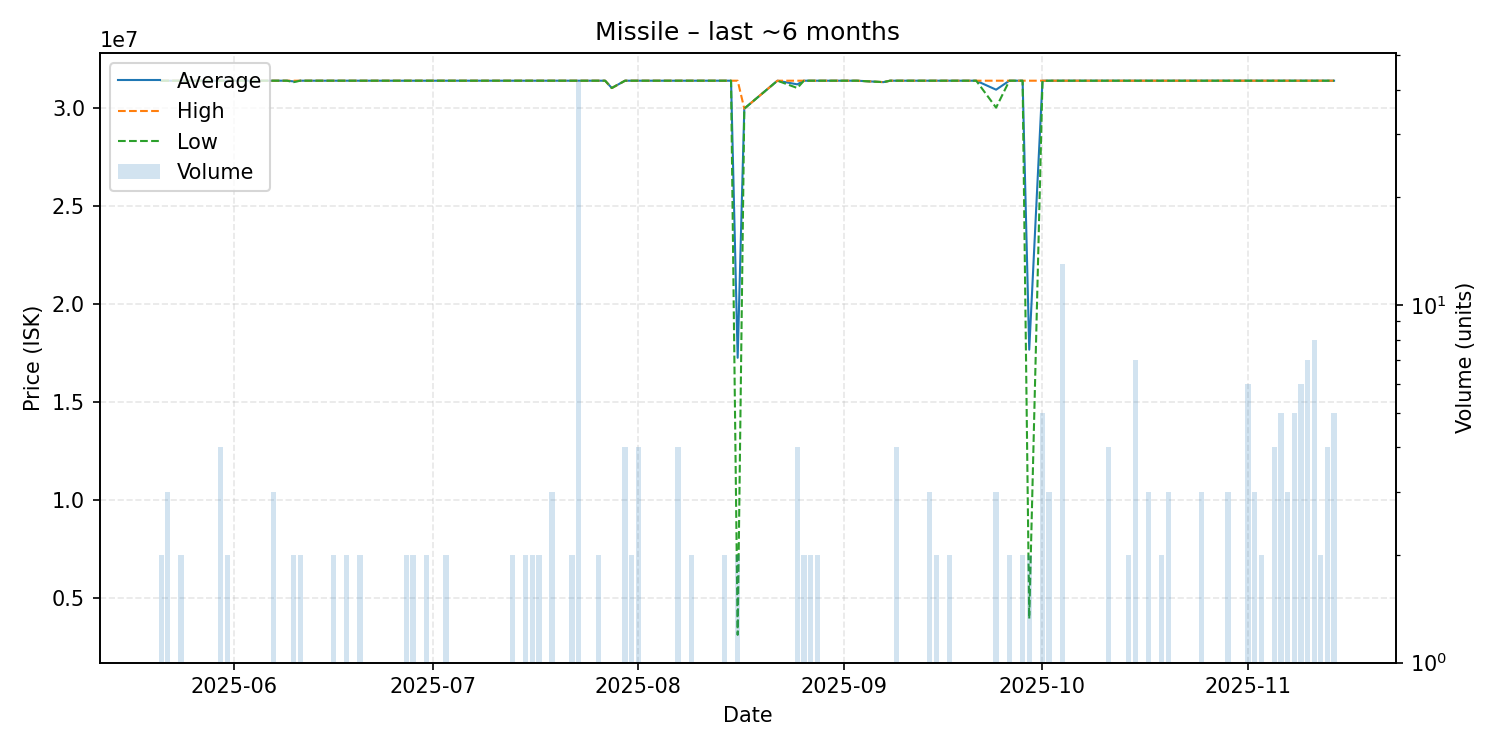

The file beside this chart, header and first rows:
date, average, highest, lowest, order_count, volume
2025-05-21, 31372640, 31372640, 31372640, 2, 2
2025-05-22, 31372640, 31372640, 31372640, 3, 3
2025-05-23, 31372640, 31372640, 31372640, 1, 1
2025-05-24, 31372640, 31372640, 31372640, 1, 2
2025-05-27, 31372640, 31372640, 31372640, 1, 1
2025-05-30, 31372640, 31372640, 31372640, 2, 4
2025-05-31, 31372640, 31372640, 31372640, 2, 2
2025-06-01, 31372640, 31372640, 31372640, 1, 1
2025-06-03, 31372640, 31372640, 31372640, 1, 1
2025-06-04, 31372640, 31372640, 31372640, 1, 1
2025-06-07, 31372640, 31372640, 31372640, 3, 3
2025-06-09, 31372640, 31372640, 31372640, 1, 1
2025-06-10, 31336320, 31372640, 31300000, 2, 2
2025-06-11, 31372640, 31372640, 31372640, 2, 2
2025-06-16, 31372640, 31372640, 31372640, 2, 2
2025-06-17, 31372640, 31372640, 31372640, 1, 1
2025-06-18, 31372640, 31372640, 31372640, 2, 2
2025-06-19, 31372640, 31372640, 31372640, 1, 1
2025-06-20, 31372640, 31372640, 31372640, 2, 2
2025-06-22, 31372640, 31372640, 31372640, 1, 1
2025-06-23, 31372640, 31372640, 31372640, 1, 1
2025-06-24, 31372640, 31372640, 31372640, 1, 1
2025-06-26, 31372640, 31372640, 31372640, 1, 1
2025-06-27, 31372640, 31372640, 31372640, 2, 2
2025-06-28, 31372640, 31372640, 31372640, 2, 2
2025-06-29, 31372640, 31372640, 31372640, 1, 1
2025-06-30, 31372640, 31372640, 31372640, 2, 2
2025-07-01, 31372640, 31372640, 31372640, 1, 1
2025-07-02, 31372640, 31372640, 31372640, 1, 1
2025-07-03, 31372640, 31372640, 31372640, 1, 2
2025-07-04, 31372640, 31372640, 31372640, 1, 1
2025-07-06, 31372640, 31372640, 31372640, 1, 1
2025-07-07, 31372640, 31372640, 31372640, 1, 1
2025-07-11, 31372640, 31372640, 31372640, 1, 1
2025-07-12, 31372640, 31372640, 31372640, 1, 1
2025-07-13, 31372640, 31372640, 31372640, 2, 2
2025-07-14, 31372640, 31372640, 31372640, 1, 1
2025-07-15, 31372640, 31372640, 31372640, 2, 2
2025-07-16, 31372640, 31372640, 31372640, 1, 2
2025-07-17, 31372640, 31372640, 31372640, 2, 2
2025-07-18, 31372640, 31372640, 31372640, 1, 1
2025-07-19, 31372640, 31372640, 31372640, 3, 3
2025-07-20, 31372640, 31372640, 31372640, 1, 1
2025-07-22, 31372640, 31372640, 31372640, 2, 2
2025-07-23, 31372640, 31372640, 31372640, 6, 42
2025-07-24, 31372640, 31372640, 31372640, 1, 1
2025-07-25, 31372640, 31372640, 31372640, 1, 1
2025-07-26, 31372640, 31372640, 31372640, 2, 2
2025-07-27, 31372640, 31372640, 31372640, 1, 1
2025-07-28, 31000000, 31000000, 31000000, 1, 1
2025-07-30, 31372640, 31372640, 31372640, 4, 4
2025-07-31, 31372640, 31372640, 31372640, 2, 2
2025-08-01, 31372640, 31372640, 31372640, 4, 4
2025-08-04, 31372640, 31372640, 31372640, 1, 1
2025-08-07, 31372640, 31372640, 31372640, 1, 4
2025-08-08, 31372640, 31372640, 31372640, 1, 1
2025-08-09, 31372640, 31372640, 31372640, 1, 2
2025-08-12, 31372640, 31372640, 31372640, 1, 1
2025-08-13, 31372640, 31372640, 31372640, 1, 1
2025-08-14, 31372640, 31372640, 31372640, 2, 2
... 63 more rows
